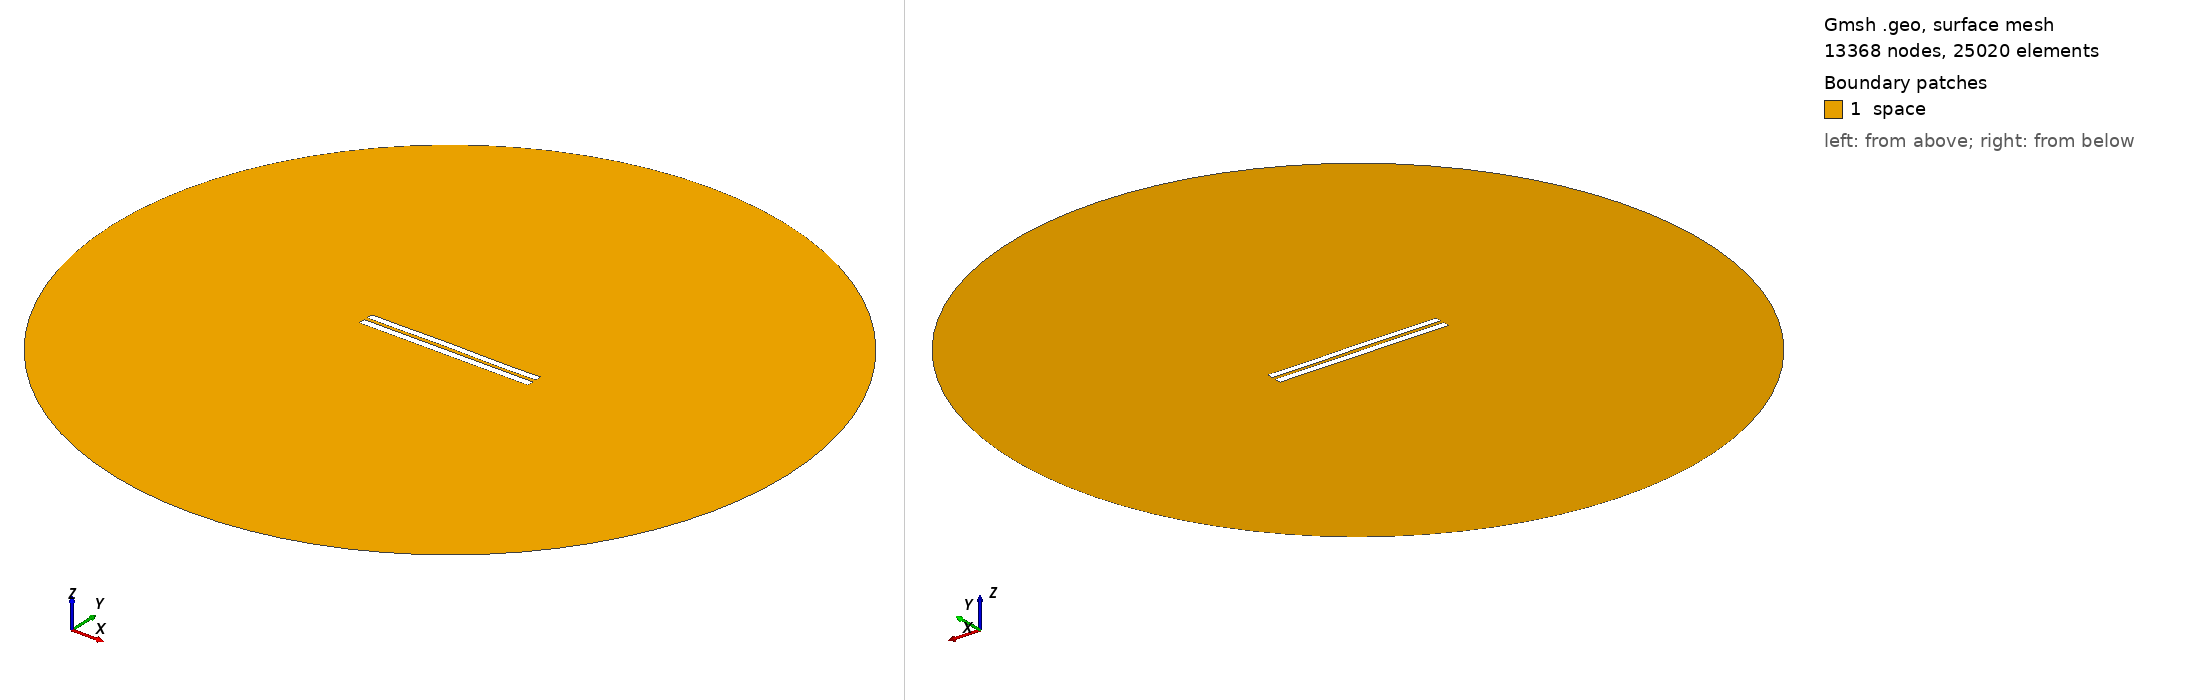

Gmsh geometry script, surface-meshed: 13368 nodes, 25020 surface elements. Boundary patches (legend numbers): 1 space. Left view from above one corner, right view from below the opposite corner. Legend entries are the model's physical surfaces. The drawing asked Gmsh for element sizes between 1% and 20% of the model's largest extent; the script's own settings can give other sizes.

=== 4717.geo (drawn) ===
//---------------------------------------
// Geometry kernel
//---------------------------------------

SetFactory("OpenCASCADE");



//---------------------------------------
// Parameters of the geometry
//---------------------------------------

// Overetch of the upper plate
overetch = 0.125;

// Distance between the plates
distance = 2.0;

// Discretization over the x axis (for the deformation)
nx = 50; 

// Length of the plate
L = 100 - overetch; 

// Number of modes
n = 4; 

// 1st mode coefficient
coeff(1) = 0.0;
beta(1) = 0.596864 * 3.1415926535 / L;

// 2nd mode coefficient
coeff(2) = 0.07499999999999998;
beta(2) = 1.49418 * 3.1415926535 / L;

// 3rd mode coefficient
coeff(3) = 0.07499999999999998;
beta(3) = 2.50025 * 3.1415926535 / L;

// 4th mode coefficient
coeff(4) = -0.075;
beta(4) = 3.49999 * 3.1415926535 / L;



//---------------------------------------
// Upper plate (deformed rectangle)
//---------------------------------------

// Coordiantes of the upper plate
xmin = -50;
xmax = 50 - overetch;

// Height of the upper plate
yheight = 4 - 2 * overetch;

// Indexes of the points
UpperID[] = {};
LowerID[] = {};
LeftID[] = {};
RightID[] = {};

// Point index
p = 1;

// Horizontal edges
For i In {1:nx}
    x = xmin + (i-1)*(xmax - xmin)/(nx-1);

    y_bottom = distance / 2 + overetch;
    For j In {1:n}
        C = (Cosh(beta(j)*L) + Cos(beta(j)*L)) / (Sinh(beta(j)*L) + Sin(beta(j)*L));
        y_bottom  = y_bottom + coeff(j) * (Cosh(beta(j)*(x+50)) - Cos(beta(j)*(x+50)) - C * (Sinh(beta(j)*(x+50)) - Sin(beta(j)*(x+50))));
    EndFor

    y_top = y_bottom + yheight;

    Point(p) = {x, y_top, 0, 1.0};
    UpperID[i] = p;
    p = p + 1;

    Point(p) = {x, y_bottom, 0, 1.0};
    LowerID[i] = p;
    p = p + 1;
EndFor

// Create point lists
UpperPts[] = {}; LowerPts[] = {};
For i In {1:nx}
  UpperPts[] += {UpperID[i]};
  LowerPts[] += {LowerID[i]};
EndFor

// Build splines
Spline(1) = {UpperPts[]};
Spline(2) = {LowerPts[]};
Line(3) = {LowerPts[nx-1], UpperPts[nx-1]};
Line(4) = {LowerPts[0], UpperPts[0]};

// Build the plane surface
Curve Loop(1) = {2, 3, -1, -4};
Plane Surface(1) = {1};



//---------------------------------------
// Lower plate (rectangle)
//---------------------------------------

// Vertices
Point(1001) = {-50, -1, 0, 1.0};
Point(1002) = { 50, -1, 0, 1.0};
Point(1003) = { 50,  -5, 0, 1.0};
Point(1004) = {-50,  -5, 0, 1.0};

// Edges
Line(5) = {1001, 1002};
Line(6) = {1002, 1003};
Line(7) = {1003, 1004};
Line(8) = {1004, 1001};

// Plane surface
Line Loop(2) = {5, 6, 7, 8};
Plane Surface(2) = {2}; 



//---------------------------------------
// Outer (fictious) boundary
//---------------------------------------

// Points
Point(1005) = {0, 0, 0};       // Center
Point(1006) = {200, 0, 0};     // Start point
Point(1007) = {0, 200, 0};     // 90 degrees
Point(1008) = {-200, 0, 0};    // 180 degrees
Point(1009) = {0, -200, 0};    // 270 degrees

// Circle arcs (each needs start, center, end)
Circle(9) = {1006, 1005, 1007};
Circle(10) = {1007, 1005, 1008};
Circle(11) = {1008, 1005, 1009};
Circle(12) = {1009, 1005, 1006};

// Plane surface for the entire domain
Curve Loop(3) = {9, 10, 11, 12};
Surface(3) = {3};

// Subtract the plates from the whole domain to obtain the actual domain where we want to solve the equations
BooleanDifference{ Surface{3}; Delete; }{ Surface{1}; Surface{2}; Delete; }




//---------------------------------------
// Transfinite Lines/Curves
//---------------------------------------

// Set the number of points on the boundaries
r = 7;

// Plates
Transfinite Curve {1, 2} = 50*r Using Progression 1;
Transfinite Curve {3, 4} = 2*r Using Progression 1;
Transfinite Line {5, 7} = 50*r Using Progression 1;
Transfinite Line {6, 8} = 2*r Using Progression 1;

// Outer boundary
Transfinite Line {9, 10, 11, 12} = 20 Using Progression 1;



//---------------------------------------
// Physical groups
//---------------------------------------                

// Physical curves (boundaries)
Physical Line("force_segment", 10) = {2};
Physical Line("upper_plate", 11) = {1, 3, 4};
Physical Line("lower_plate", 12) = {5, 6, 7, 8};
Physical Line("boundary", 20) = {9, 10, 11, 12};

// Physical Surfaces
Physical Surface("space", 30) = {3};



//---------------------------------------
// 6. Generate the Mesh
//---------------------------------------

// 2D mesh generation
Mesh 2;
